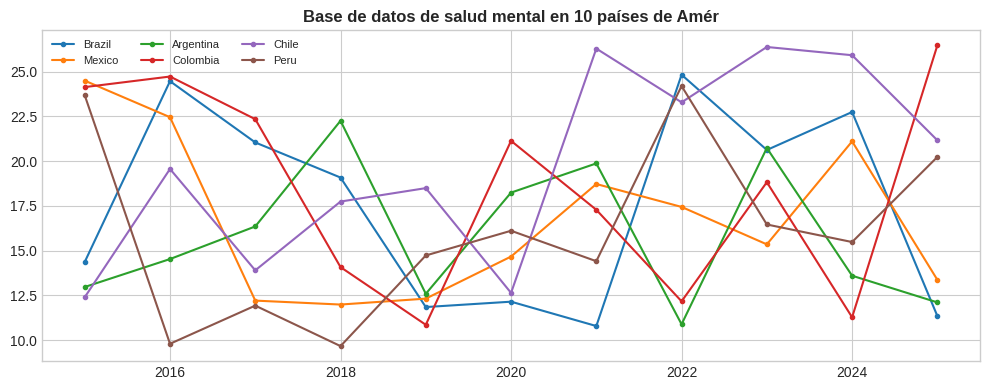

Here is the Python script that generated this plot:
!pip install pandas matplotlib seaborn numpy -q
import pandas as pd,matplotlib.pyplot as plt,seaborn as sns,numpy as np
plt.style.use("seaborn-v0_8-whitegrid")
print("Ready")

# Full data: https://github.com/juanmoisesd/salud-mental-latinoamerica-prevalencia-recursos-brecha-tratamiento-2000-2024
np.random.seed(42)
cc=["Brazil","Mexico","Argentina","Colombia","Chile","Peru"]
rows=[{"country":c,"year":y,"value":round(np.random.uniform(8,25)+i*0.3,2)} for c in cc for i,y in enumerate(range(2015,2026))]
df=pd.DataFrame(rows)
df.head()

fig,ax=plt.subplots(figsize=(10,4))
for c in cc:
    s=df[df.country==c]
    ax.plot(s.year,s.value,marker="o",ms=3,label=c)
ax.set_title("Base de datos de salud mental en 10 países de Amér",fontweight="bold")
ax.legend(fontsize=8,ncol=3)
plt.tight_layout()
plt.savefig("example_plot.png",dpi=150,bbox_inches="tight")
plt.show()
